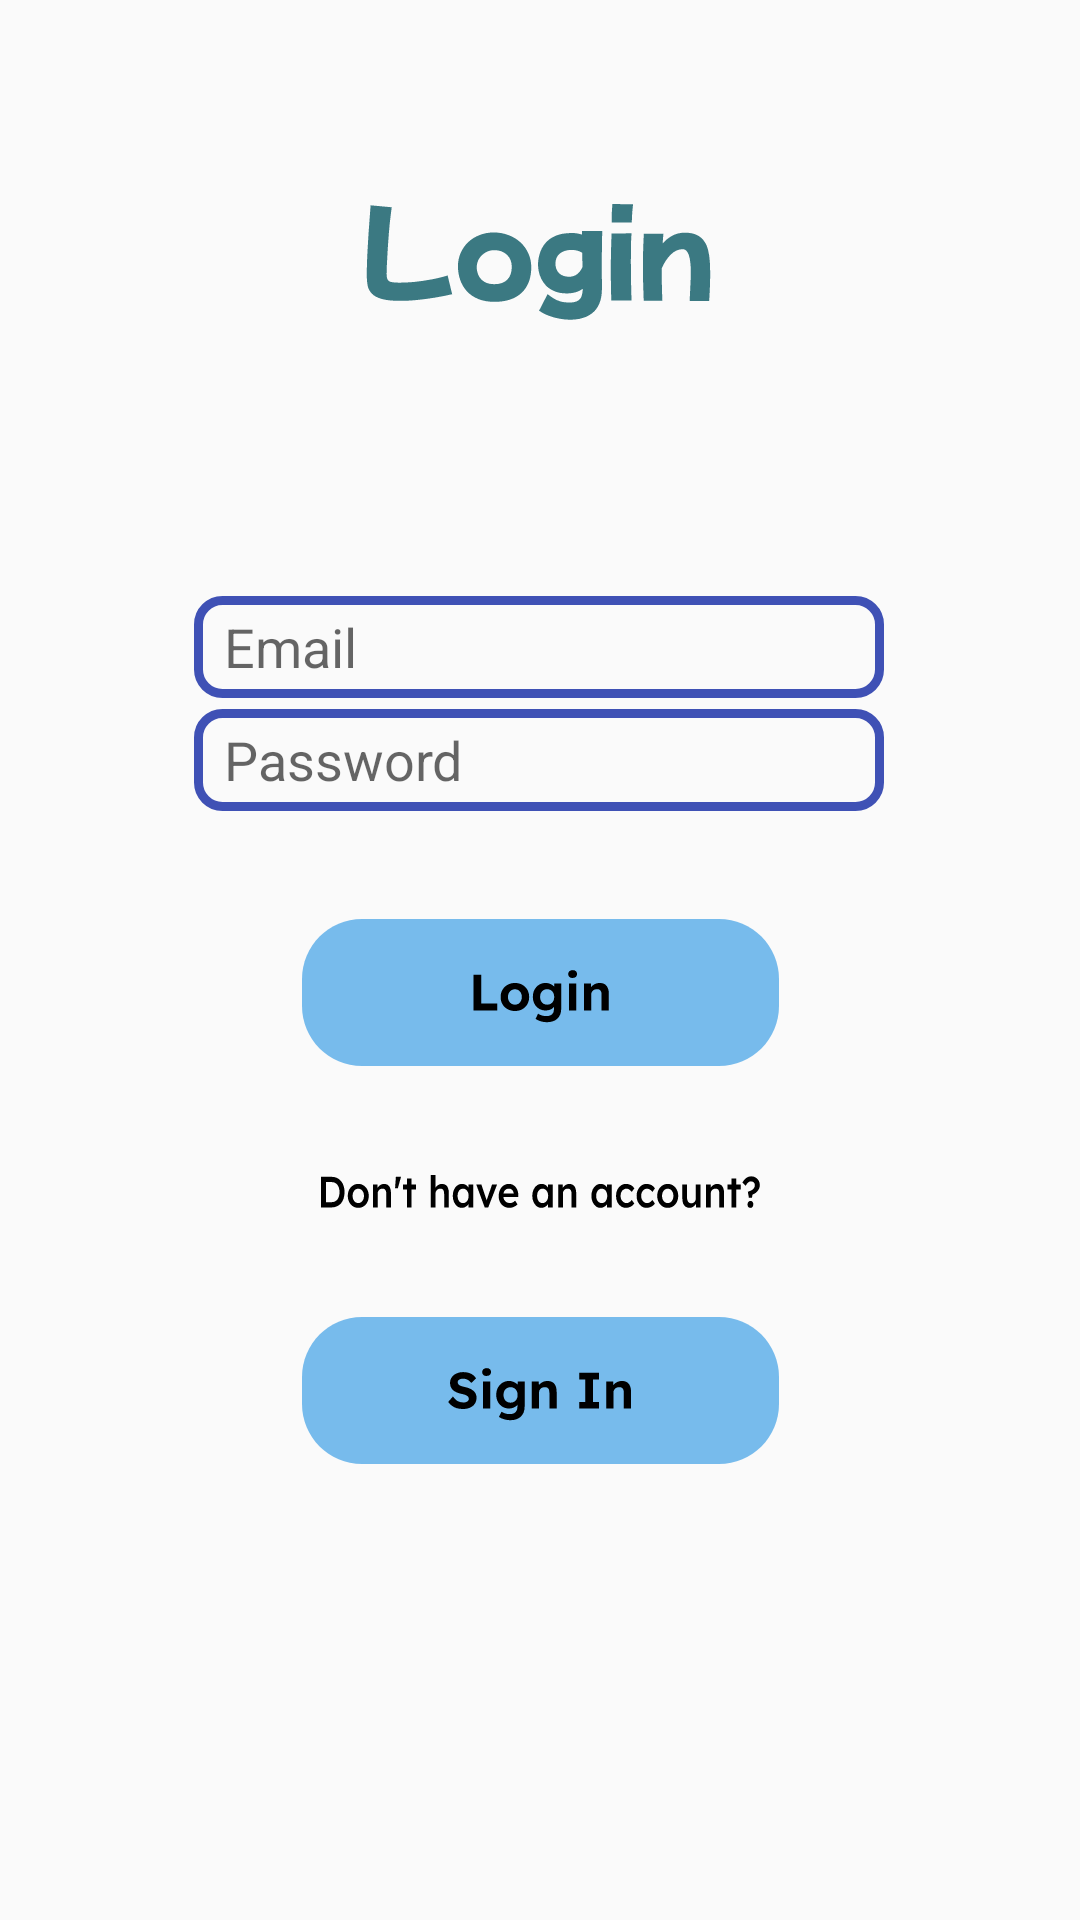

This screen was rendered from an Android layout file. Write that file and the resources it references.
<!-- AndroidManifest.xml: application theme Theme.BooleanFarmers -->
<!-- res/layout/activity_login_expert.xml -->
<?xml version="1.0" encoding="utf-8"?>
<androidx.constraintlayout.widget.ConstraintLayout xmlns:android="http://schemas.android.com/apk/res/android"
    xmlns:app="http://schemas.android.com/apk/res-auto"
    xmlns:tools="http://schemas.android.com/tools"
    android:layout_width="match_parent"
    android:layout_height="match_parent"
    tools:context=".Login_expert">

    <ImageView
        android:id="@+id/imageView2"
        android:layout_width="800dp"
        android:layout_height="483dp"
        android:alpha="0.5"
        android:src="@drawable/trees"
        app:layout_constraintBottom_toBottomOf="parent"
        app:layout_constraintEnd_toEndOf="parent"
        app:layout_constraintHorizontal_bias="0.501"
        app:layout_constraintStart_toStartOf="parent"
        app:layout_constraintTop_toTopOf="parent"
        app:layout_constraintVertical_bias="0.669" />

    <TextView
        android:id="@+id/textView4"
        android:layout_width="116dp"
        android:layout_height="40dp"
        android:background="@drawable/farmer_login_txt"
        app:layout_constraintBottom_toBottomOf="parent"
        app:layout_constraintEnd_toEndOf="parent"
        app:layout_constraintHorizontal_bias="0.498"
        app:layout_constraintStart_toStartOf="parent"
        app:layout_constraintTop_toTopOf="parent"
        app:layout_constraintVertical_bias="0.112" />

    <EditText
        android:id="@+id/l_email"
        android:layout_width="230dp"
        android:layout_height="34dp"
        android:layout_marginTop="113dp"
        android:background="@drawable/txt_expbox"
        android:ems="10"
        android:hint="Email"
        android:inputType="text"
        android:paddingStart="10dp"
        app:layout_constraintBottom_toBottomOf="parent"
        app:layout_constraintEnd_toEndOf="parent"
        app:layout_constraintHorizontal_bias="0.497"
        app:layout_constraintStart_toStartOf="parent"
        app:layout_constraintTop_toTopOf="@+id/textView4"
        app:layout_constraintVertical_bias="0.043" />

    <EditText
        android:id="@+id/l_pass"
        android:layout_width="230dp"
        android:layout_height="34dp"
        android:background="@drawable/txt_expbox"
        android:ems="10"
        android:hint="Password"
        android:inputType="textPassword"
        android:paddingStart="10dp"
        app:layout_constraintBottom_toBottomOf="parent"
        app:layout_constraintEnd_toEndOf="parent"
        app:layout_constraintHorizontal_bias="0.497"
        app:layout_constraintStart_toStartOf="parent"
        app:layout_constraintTop_toTopOf="parent"
        app:layout_constraintVertical_bias="0.39" />

    <TextView
        android:id="@+id/textView5"
        android:layout_width="147dp"
        android:layout_height="12dp"
        android:background="@drawable/txt_acc"
        app:layout_constraintBottom_toBottomOf="parent"
        app:layout_constraintEnd_toEndOf="parent"
        app:layout_constraintStart_toStartOf="parent"
        app:layout_constraintTop_toTopOf="parent"
        app:layout_constraintVertical_bias="0.623" />

    <Button
        android:id="@+id/e_sign"
        android:layout_width="wrap_content"
        android:layout_height="wrap_content"
        android:background="@drawable/sign_btn"
        app:layout_constraintBottom_toBottomOf="parent"
        app:layout_constraintEnd_toEndOf="parent"
        app:layout_constraintStart_toStartOf="parent"
        app:layout_constraintTop_toTopOf="parent"
        app:layout_constraintVertical_bias="0.743" />

    <Button
        android:id="@+id/e_login"
        android:layout_width="wrap_content"
        android:layout_height="wrap_content"
        android:background="@drawable/login_btn"
        app:layout_constraintBottom_toTopOf="@+id/textView5"
        app:layout_constraintEnd_toEndOf="parent"
        app:layout_constraintStart_toStartOf="parent"
        app:layout_constraintTop_toBottomOf="@+id/l_pass" />
</androidx.constraintlayout.widget.ConstraintLayout>
<!-- resources referenced by this layout -->
<resources>
  <!-- drawable farmer_login_txt: vector/xml drawable (drawable, 3543 chars, omitted) -->
  <!-- drawable login_btn: vector/xml drawable (drawable, 3002 chars, omitted) -->
  <!-- drawable sign_btn: vector/xml drawable (drawable, 3970 chars, omitted) -->
  <!-- drawable txt_acc: vector/xml drawable (drawable, 9707 chars, omitted) -->
  <!-- drawable txt_expbox (drawable) -->
  <shape xmlns:android="http://schemas.android.com/apk/res/android"
      android:shape="rectangle">
      <stroke
          android:width="3dp"
          android:color="#3F51B5" /> 
      <corners
          android:radius="8dp" /> 
  </shape>
  <style name="Theme.BooleanFarmers" parent="Base.Theme.BooleanFarmers" />
  <style name="Base.Theme.BooleanFarmers" parent="Theme.AppCompat.Light.NoActionBar">
          
          
      </style>
</resources>
